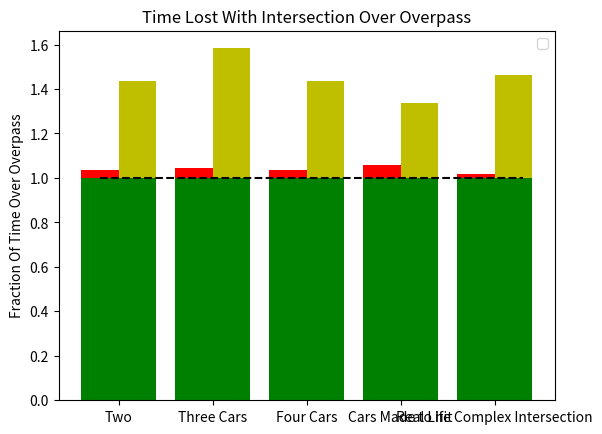

Reproduce this figure in Python.
import numpy as np
from scipy.optimize import linprog
import matplotlib.pyplot as plt

'''
Intersection:
0 1
3 2

Maximize:
-sum(t)
where t is the vector of times for each car and when it will hit the intersection
constraints:
'''
def getPosT(i,j):
    '''Gets the position in the t vector'''
    return i*4+j

def makeTBounds(vMax,vMin,case):
    '''Returns tuple of tuples of each (min,max) bounds'''
    ret = []
    dirArr = []
    if case == "simple":
        '''Simple Scenario, 2 cars going to hit at same time. One will slow down'''
        ret.append((1600.05/vMax,1600.05/vMin))
        ret.append((1600.55/vMax,1600.55/vMin))
        dirArr.append(0)
        
        ret.append((1600.0/vMax,1600.0/vMin))
        ret.append((1600.5/vMax,1600.5/vMin))
        dirArr.append(1)
        
    if case == "three":
        '''Three cars. Two coming at each other, one perp'''
        ret.append((1600.05/vMax,1600.05/vMin))
        ret.append((1600.55/vMax,1600.55/vMin))
        dirArr.append(0)
        
        ret.append((1600.0/vMax,1600.0/vMin))
        ret.append((1600.5/vMax,1600.5/vMin))
        dirArr.append(1)
        
        ret.append((1600.05/vMax,1600.05/vMin))
        ret.append((1600.55/vMax,1600.55/vMin))
        dirArr.append(2)
        
    if case == "four":
        '''Four cars going to cross intersection at the same time'''
        ret.append((1600.05/vMax,1600.05/vMin))
        ret.append((1600.55/vMax,1600.55/vMin))
        dirArr.append(0)
        
        ret.append((1600.0/vMax,1600.0/vMin))
        ret.append((1600.5/vMax,1600.5/vMin))
        dirArr.append(1)
        
        ret.append((1600.05/vMax,1600.05/vMin))
        ret.append((1600.55/vMax,1600.55/vMin))
        dirArr.append(2)
        
        ret.append((1600.0/vMax,1600.0/vMin))
        ret.append((1600.5/vMax,1600.5/vMin))
        dirArr.append(3)
    
    if case == "madeToHit":
        '''3 cars each lane. All come to intersection at same time'''
        ret.append((1600.05/vMax,1600.05/vMin))
        ret.append((1600.55/vMax,1600.55/vMin))
        dirArr.append(0)
        ret.append((1900.05/vMax,1900.05/vMin))
        ret.append((1900.55/vMax,1900.55/vMin))
        dirArr.append(0)
        ret.append((2600.05/vMax,2600.05/vMin))
        ret.append((2600.55/vMax,2600.55/vMin))
        dirArr.append(0)
        
        ret.append((1600.05/vMax,1600.05/vMin))
        ret.append((1600.55/vMax,1600.55/vMin))
        dirArr.append(1)
        ret.append((1900.05/vMax,1900.05/vMin))
        ret.append((1900.55/vMax,1900.55/vMin))
        dirArr.append(1)
        ret.append((2600.05/vMax,2600.05/vMin))
        ret.append((2600.55/vMax,2600.55/vMin))
        dirArr.append(1)
        
        ret.append((1600.05/vMax,1600.05/vMin))
        ret.append((1600.55/vMax,1600.55/vMin))
        dirArr.append(2)
        ret.append((1900.05/vMax,1900.05/vMin))
        ret.append((1900.55/vMax,1900.55/vMin))
        dirArr.append(2)
        ret.append((2600.05/vMax,2600.05/vMin))
        ret.append((2600.55/vMax,2600.55/vMin))
        dirArr.append(2)
        
        ret.append((1600.05/vMax,1600.05/vMin))
        ret.append((1600.55/vMax,1600.55/vMin))
        dirArr.append(3)
        ret.append((1900.05/vMax,1900.05/vMin))
        ret.append((1900.55/vMax,1900.55/vMin))
        dirArr.append(3)
        ret.append((2600.05/vMax,2600.05/vMin))
        ret.append((2600.55/vMax,2600.55/vMin))
        dirArr.append(3)
    
    if case == "complicated":
        '''Total mess here. 3+ cars in each lane, 15 total'''
        ret.append((1600.05/vMax,1600.05/vMin))
        ret.append((1600.55/vMax,1600.55/vMin))
        dirArr.append(0)
        ret.append((1900.05/vMax,1900.05/vMin))
        ret.append((1900.55/vMax,1900.55/vMin))
        dirArr.append(0)
        ret.append((2600.05/vMax,2600.05/vMin))
        ret.append((2600.55/vMax,2600.55/vMin))
        dirArr.append(0)
        
        ret.append((2000.0/vMax,2000.0/vMin))
        ret.append((2000.5/vMax,2000.5/vMin))
        dirArr.append(1)
        ret.append((2400.0/vMax,2400.0/vMin))
        ret.append((2400.5/vMax,2400.5/vMin))
        dirArr.append(1)
        ret.append((2660.0/vMax,2660.0/vMin))
        ret.append((2660.5/vMax,2660.5/vMin))
        dirArr.append(1)
        ret.append((2810.0/vMax,2810.0/vMin))
        ret.append((2810.5/vMax,2810.5/vMin))
        dirArr.append(1)
        
        ret.append((1200.05/vMax,1200.05/vMin))
        ret.append((1200.55/vMax,1200.55/vMin))
        dirArr.append(2)
        ret.append((1600.05/vMax,1600.05/vMin))
        ret.append((1600.55/vMax,1600.55/vMin))
        dirArr.append(2)
        ret.append((2300.05/vMax,2300.05/vMin))
        ret.append((2300.55/vMax,2300.55/vMin))
        dirArr.append(2)
        
        ret.append((1100.0/vMax,1100.0/vMin))
        ret.append((1100.5/vMax,1100.5/vMin))
        dirArr.append(3)
        ret.append((1400.0/vMax,1400.0/vMin))
        ret.append((1400.5/vMax,1400.5/vMin))
        dirArr.append(3)
        ret.append((1600.0/vMax,1600.0/vMin))
        ret.append((1600.5/vMax,1600.5/vMin))
        dirArr.append(3)
        ret.append((2000.0/vMax,2000.0/vMin))
        ret.append((2000.5/vMax,2000.5/vMin))
        dirArr.append(3)
        ret.append((2400.0/vMax,2400.0/vMin))
        ret.append((2400.5/vMax,2400.5/vMin))
        dirArr.append(3)
        
    return ret,dirArr

def getOverpass(t):
    '''Gets the ideal time that each car would go thru the intersection'''
    ret = 0
    for i in range(len(t)):
        ret += t[i][0]
    return ret
    
 
def getStoplight(t,dirArr,stopTime):
    '''Gets the time if there were a stoplight in the intersection'''
    '''0/2 go first, then 1/3'''
    ret = 0
    for i in range(len(t)):
        if (t[i][0]//stopTime)%2 != dirArr[i//2]%2:
            '''can't go thru has to wait'''
            ret += (((t[i][0]//stopTime)+1)*stopTime+10)
        else:
            '''can go thru'''
            ret += t[i][0]
    return ret

def getOrder(t):
    '''Gets the order of which blocks the car will hit'''
    '''(cars*[first,last])'''
    ret = []
    # For i cars
    for i in range(len(t)//4):
         #finds the min idx
         minVal = 99999999
         minIdx = 0
         for j in range(4):
            if t[getPosT(i,j)][0] != None and t[getPosT(i,j)][0] < minVal:
                minIdx = j
                minVal = t[getPosT(i,j)][0]
         maxIdx = (minIdx+3)%4
         ret.append([minIdx,maxIdx])
    
    return ret

def getA(t_bounds,vMax,vMin,orderOfInt,numCars,dirArr):
    '''Constructs A matrix'''
    A = np.zeros(((numCars+numCars*(numCars+1)//2-numCars),numCars*2))
    # Constraint 3: Correct way of crossing the intersection (doesn't go backwards)
    for i in range(numCars):
        off = 0
        firstIdx = i*2
        secondIdx = i*2+1
        A[i+off][firstIdx] = 1
        A[i+off][secondIdx] = -1
    
    # Constraint 4: One car can have a position in intersection at once
    '''Bigger num is negative, smaller is positive'''
    count = 0
    cArr = []
    for i in range(numCars):
        for j in range(i,numCars):
            if i == j:
                continue
            off = numCars
            firstIdx = count+off
            secondIdx1 = i*2
            secondIdx2 = j*2
            if dirArr[i]%2 != dirArr[j]%2:
                cArr.append(1)
                if t_bounds[i*2][0] <= t_bounds[j*2][0]:
                    A[firstIdx][secondIdx1] = 1
                    A[firstIdx][secondIdx2] = -1
                else:
                    A[firstIdx][secondIdx1] = -1
                    A[firstIdx][secondIdx2] = 1
            else:
                cArr.append(0)
                A[firstIdx][secondIdx1] = 0
                A[firstIdx][secondIdx2] = 0
            count += 1
    
    return A,cArr

def getB(t_bounds,vMax,vMin,orderOfInt,numCars,cArr):
    '''Constructs B matrix'''
    b = []
    # Constraint 3: Correct way of crossing the intersection (doesn't go backwards)
    for i in range(numCars):
        currBegin = t_bounds[i][0]
        currEnd = t_bounds[2*i][0]
        b.append(-1)
    
    # Constraint 4: One car can have a position in intersection at once
    for i in range((numCars*(numCars+1))//2-numCars):
        if cArr[i] == 0:
            b.append(0)
        else:
            b.append(-1)
        
    return b

def testOneCase(cars,case):
    '''Test one case for the cars, returns the min function value'''
    numCars = cars
    lanes = 1
    vMax = 60
    vMin = 20
    c = np.zeros(numCars*2)
    c.fill(1)
    t_bounds,dirArr = makeTBounds(vMax,vMin,case)
    overpass = getOverpass(t_bounds)
    stoplight = getStoplight(t_bounds,dirArr,20)
    orderOfInt = getOrder(t_bounds)
    A,cArr = getA(t_bounds,vMax,vMin,orderOfInt,numCars,dirArr)
    b = getB(t_bounds,vMax,vMin,orderOfInt,numCars,cArr)
    t_bounds = tuple(t_bounds)
    '''
    print(len(A),len(A[0]),len(b),len(c))
    print(A)
    print(b)
    print(c)
    print(t_bounds)
    '''
    res = linprog(c,A,b,bounds=t_bounds,options={"disp":False})
    #print(res)
    return res["fun"],overpass,stoplight
    
def makeNorm(times):
    '''Norm the times to one'''
    ret = []
    ret2= []
    for i in range(len(times)):
        ret.append(times[i][0]/times[i][1])
        ret2.append(times[i][2]/times[i][1])
    return ret,ret2

def plot(t,stopTimes):
    '''fancy bar plotter'''
    N = len(t)
    thresh = 1
    values = np.array(t)
    stopVal = np.array(stopTimes)
    
    above_threshold = np.maximum(values - thresh, 0)
    below_threshold = np.minimum(values, thresh)
    
    above_stop = np.maximum(stopVal - thresh, 0)
    below_stop = np.minimum(stopVal, thresh)
    
    ind = np.arange(N)
    width = .4
    fig, ax = plt.subplots()
    rects1 = ax.bar(ind, below_threshold, width, color="g")
    rects2 = ax.bar(ind, above_threshold, width, color="r",bottom=below_threshold)
    rects3 = ax.bar(ind+width,below_stop, width, color="g")
    rects4 = ax.bar(ind+width,above_stop, width, color="y",bottom=below_threshold)
    
    ax.set_ylabel('Fraction Of Time Over Overpass')
    ax.set_title('Time Lost With Intersection Over Overpass')
    ax.set_xticks(ind+width/2)
    ax.set_xticklabels(('Two',
                        'Three Cars', 
                        'Four Cars', 
                        'Cars Made to hit', 
                        'Real Life Complex Intersection'))

    ax.legend((above_threshold[0], below_threshold[0], below_stop[0]),
              ('Overpass'        , 'AI Intersection' , 'Stoplight'))
    
    ax.plot([0, 4.5], [thresh, thresh], "k--")
    plt.show() 
    

def main():
    cars = [2,3,4,12,15]
    case = ["simple","three","four","madeToHit","complicated"]
    times = []
    for i in range(len(cars)):
        times.append(testOneCase(cars[i],case[i]))
    normTimes,stopTimes = makeNorm(times)
    plot(normTimes,stopTimes)

main()
